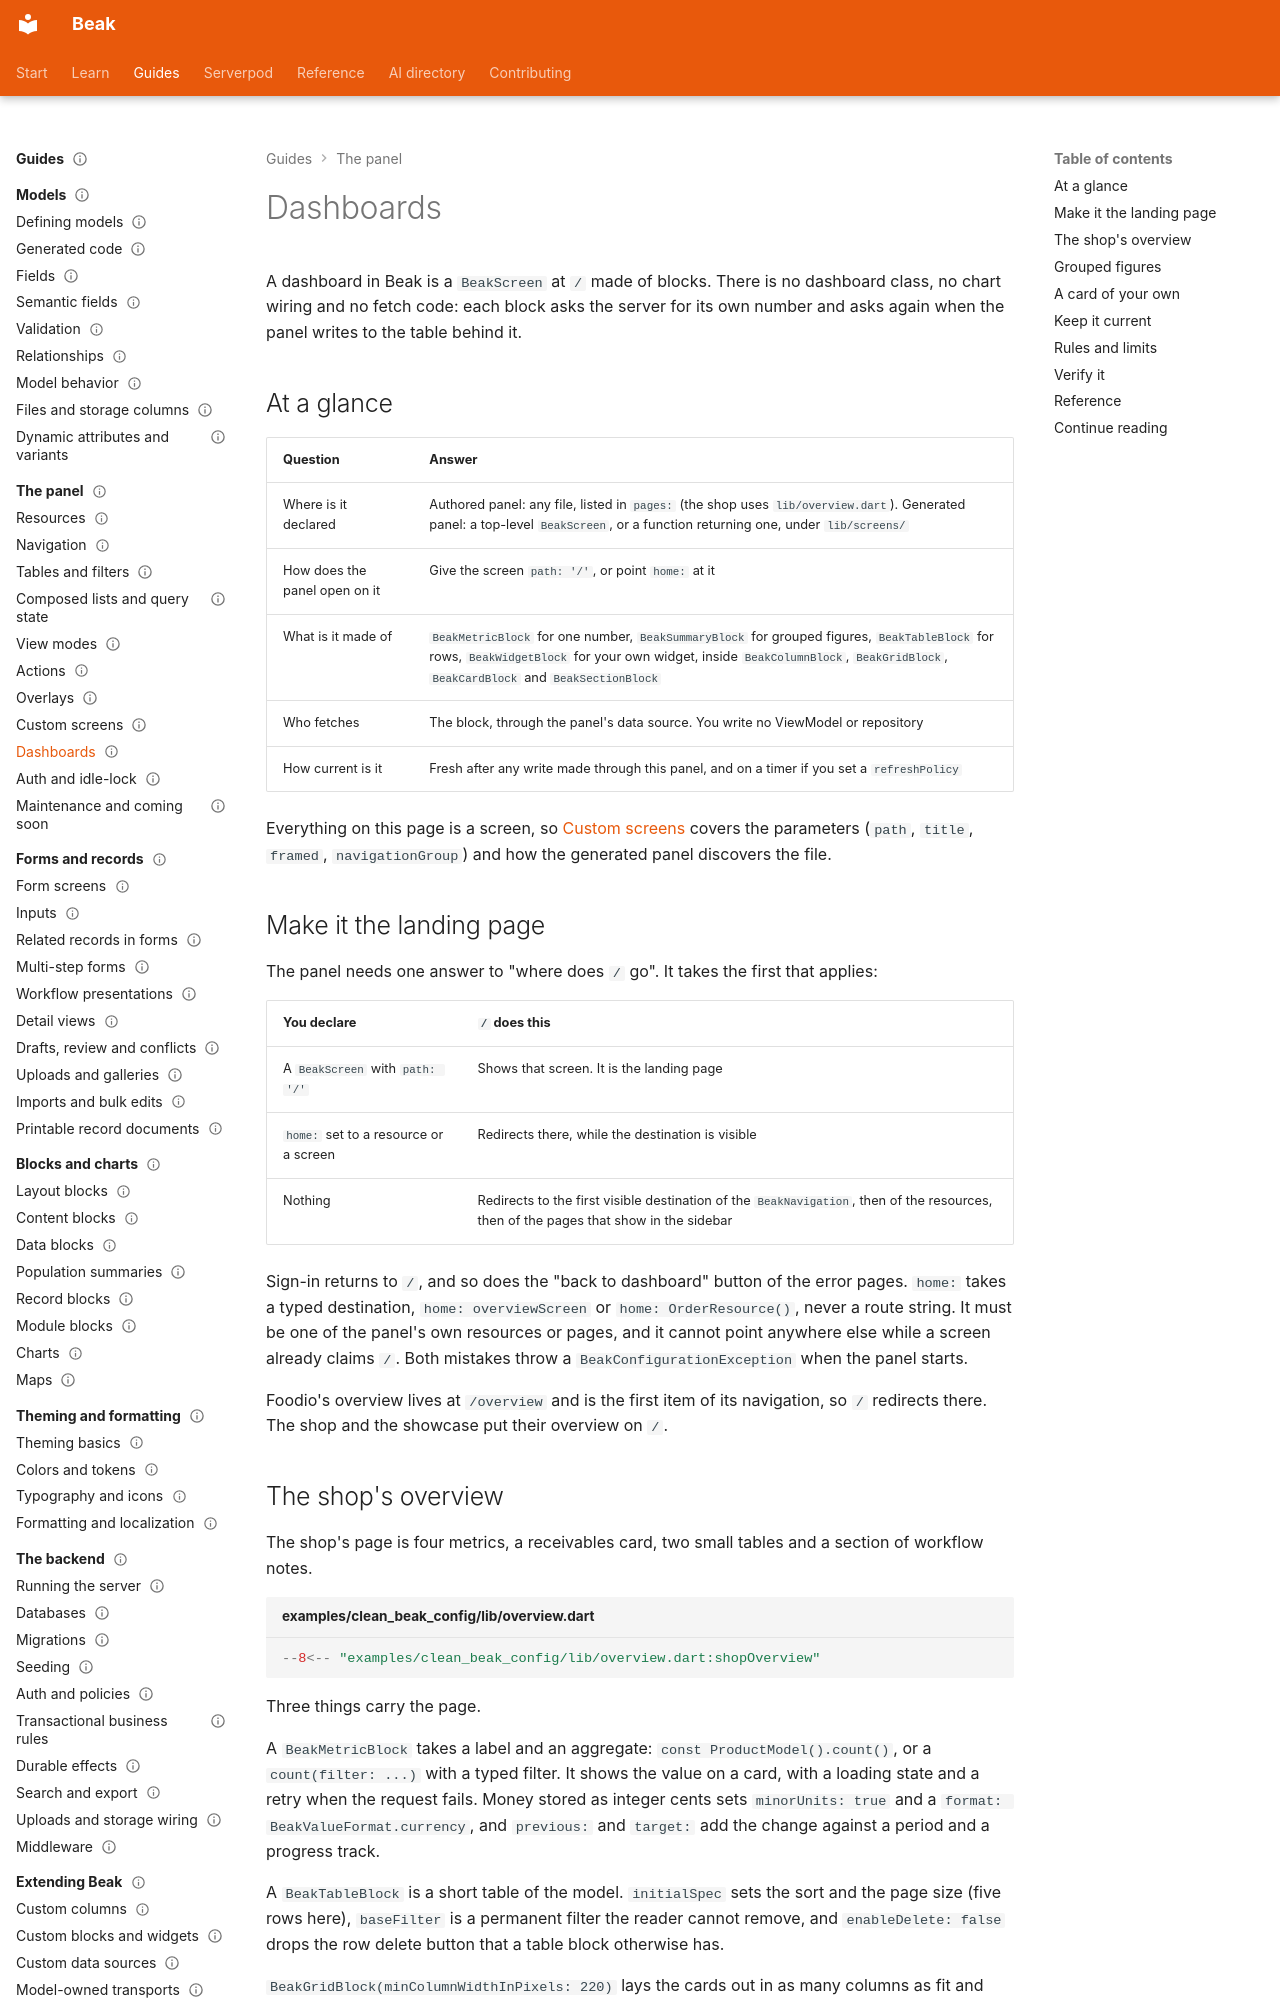

repository: SimonErich/beak · page: panel/dashboards/index.html · generator: mkdocs

---
title: Dashboards
description: Build an overview page from live metric, table and summary blocks, make it the landing page, and keep its numbers current.
type: guide
audience: [beginner]
status: stable
---

# Dashboards

A dashboard in Beak is a `BeakScreen` at `/` made of blocks. There is no dashboard class, no chart wiring and no fetch code: each block asks the server for its own number and asks again when the panel writes to the table behind it.

## At a glance

| Question | Answer |
| --- | --- |
| Where is it declared | Authored panel: any file, listed in `pages:` (the shop uses `lib/overview.dart`). Generated panel: a top-level `BeakScreen`, or a function returning one, under `lib/screens/` |
| How does the panel open on it | Give the screen `path: '/'`, or point `home:` at it |
| What is it made of | `BeakMetricBlock` for one number, `BeakSummaryBlock` for grouped figures, `BeakTableBlock` for rows, `BeakWidgetBlock` for your own widget, inside `BeakColumnBlock`, `BeakGridBlock`, `BeakCardBlock` and `BeakSectionBlock` |
| Who fetches | The block, through the panel's data source. You write no ViewModel or repository |
| How current is it | Fresh after any write made through this panel, and on a timer if you set a `refreshPolicy` |

Everything on this page is a screen, so [Custom screens](custom-screens.md) covers the parameters (`path`, `title`, `framed`, `navigationGroup`) and how the generated panel discovers the file.

## Make it the landing page

The panel needs one answer to "where does `/` go". It takes the first that applies:

| You declare | `/` does this |
| --- | --- |
| A `BeakScreen` with `path: '/'` | Shows that screen. It is the landing page |
| `home:` set to a resource or a screen | Redirects there, while the destination is visible |
| Nothing | Redirects to the first visible destination of the `BeakNavigation`, then of the resources, then of the pages that show in the sidebar |

Sign-in returns to `/`, and so does the "back to dashboard" button of the error pages. `home:` takes a typed destination, `home: overviewScreen` or `home: OrderResource()`, never a route string. It must be one of the panel's own resources or pages, and it cannot point anywhere else while a screen already claims `/`. Both mistakes throw a `BeakConfigurationException` when the panel starts.

Foodio's overview lives at `/overview` and is the first item of its navigation, so `/` redirects there. The shop and the showcase put their overview on `/`.
